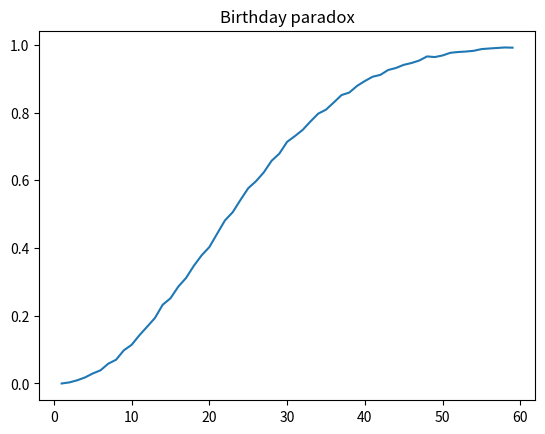

This chart was generated by the following Python code:
"""Script with Birthday paradox: https://en.wikipedia.org/wiki/Birthday_problem"""
import random

import matplotlib.pyplot as plt
import numpy as np


def birthday_probability(class_size, amount_of_cls: int = 10000):
    """ What's the probability that 2 people will have birthdays in one day

    :param amount_of_cls: amount of classes we measure
    :param class_size: there class_size people in the class
    """
    positive = 0
    for j in range(amount_of_cls):
        cls = []
        for i in range(class_size):
            cls.append(random.randint(1, 365))
        if _check_for_same_elem(cls):
            positive += 1
    return positive / amount_of_cls


def _check_for_same_elem(cls: list):
    flag = True
    if len(set(cls)) == len(cls):
        flag = False
    return flag


def plot_birth_paradox(end: int = 60):
    """
    Plot the graph
    :param end: how many points to plot
    """
    x = np.arange(1, end)
    y = np.array([birthday_probability(i) for i in x])
    plt.title('Birthday paradox')
    plt.plot(x, y)


if __name__ == '__main__':
    print(birthday_probability(22))
    print(birthday_probability(23))
    print(birthday_probability(27))
    print(birthday_probability(100))
    plot_birth_paradox()  # just wait for 10 sec
    plt.show()
